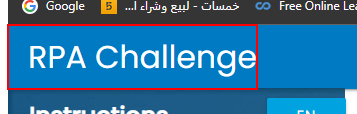
Workflow: RpaChallengeOpenWebsite

Step 1 [try]: find the link 'RPA Challenge' in window 'Rpa Challenge' (chrome.exe)
